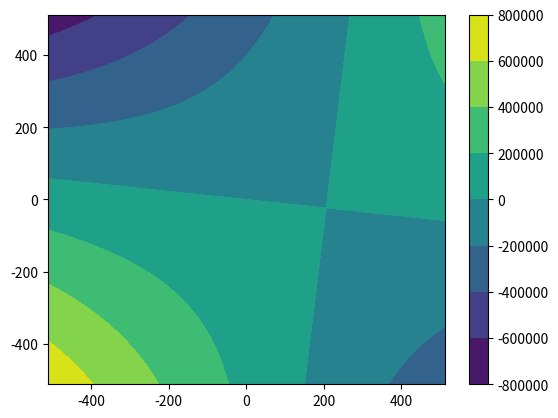

Write Python code to recreate this figure.
import matplotlib.pyplot as plt
from mpl_toolkits.mplot3d import Axes3D
import numpy as np

alpha = 2.0

k1 = 413
k2 = -47

A = np.zeros((1025,1025))
for i in range(1025):
    for j in range(1025):
        l1 = i-512
        l2 = j-512
        absk = (k1**2+k2**2)**0.5
        absl = (l1**2+l2**2)**0.5
        abskl = ((k1-l1)**2+(k2-l2)**2)**0.5
        A[i,j] = -(absk**(-alpha))*((abskl**alpha)-(absl**alpha))*(k1*l2-k2*l1)

x = np.arange(-512,513)
y = np.arange(-512,513)
plt.contourf(x,y,np.transpose(A))
plt.colorbar()
plt.savefig("Interaction_Coeff.pdf")
plt.close()
